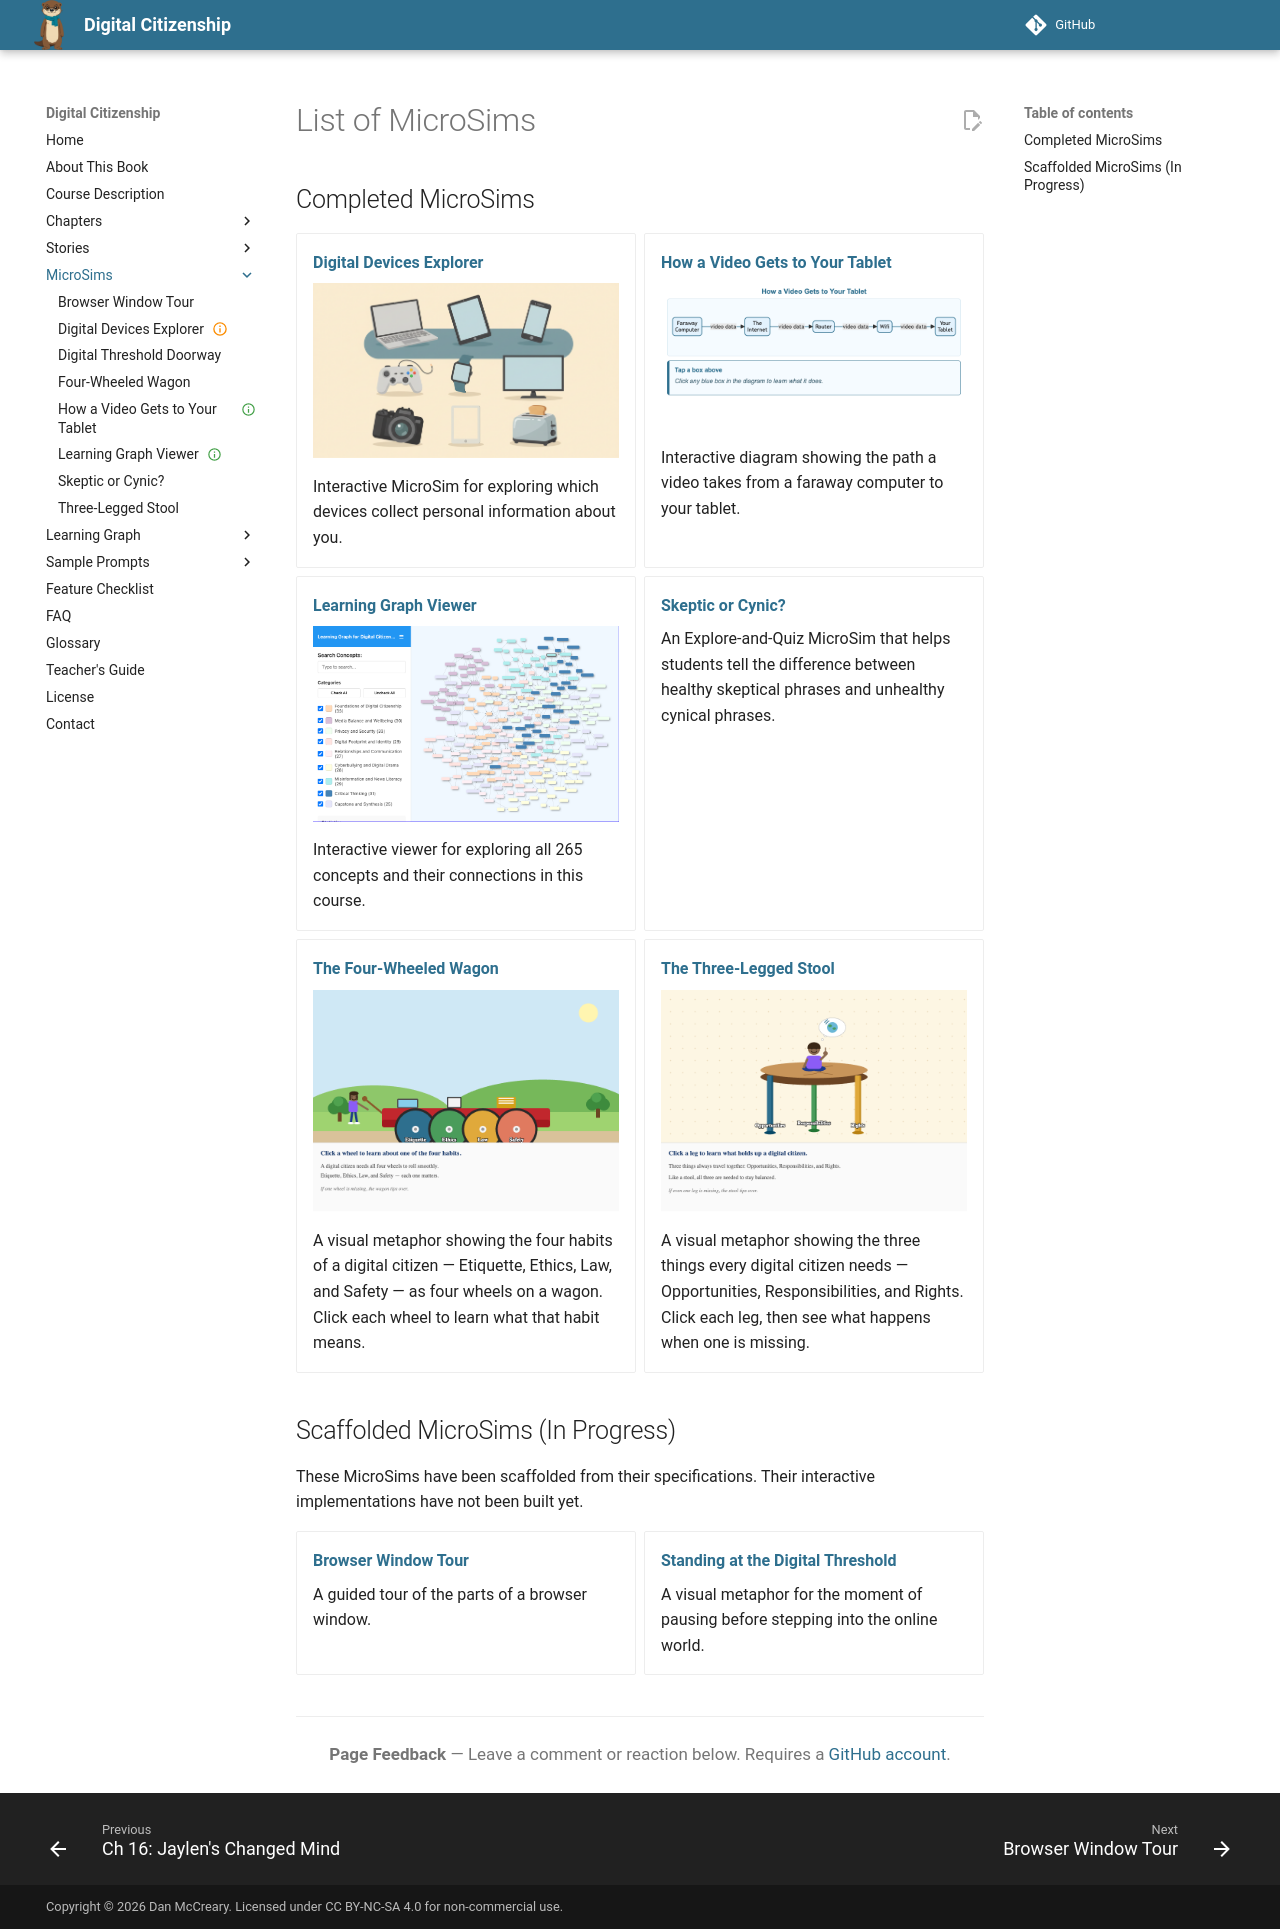

repository: dmccreary/digital-citizenship · page: sims/index.html · generator: mkdocs

# List of MicroSims

## Completed MicroSims

<div class="grid cards" markdown>

-   **[Digital Devices Explorer](./digital-devices-explorer/index.md)**

    ![Digital Devices Explorer](./digital-devices-explorer/digital-devices.png)

    Interactive MicroSim for exploring which devices collect personal information about you.

-   **[How a Video Gets to Your Tablet](./internet-flow/index.md)**

    ![How a Video Gets to Your Tablet](./internet-flow/internet-flow.png)

    Interactive diagram showing the path a video takes from a faraway computer to your tablet.

-   **[Learning Graph Viewer](./graph-viewer/index.md)**

    ![View the Learning Graph](./graph-viewer/learning-graph.png)

    Interactive viewer for exploring all 265 concepts and their connections in this course.

-   **[Skeptic or Cynic?](./skeptic-or-cynic/index.md)**

    An Explore-and-Quiz MicroSim that helps students tell the difference between healthy skeptical phrases and unhealthy cynical phrases.

-   **[The Four-Wheeled Wagon](./four-habits-wagon/index.md)**

    ![The Four-Wheeled Wagon](./four-habits-wagon/four-habits-wagon.png)

    A visual metaphor showing the four habits of a digital citizen — Etiquette, Ethics, Law, and Safety — as four wheels on a wagon. Click each wheel to learn what that habit means.

-   **[The Three-Legged Stool](./three-legged-stool/index.md)**

    ![The Three-Legged Stool](./three-legged-stool/three-legged-stool.png)

    A visual metaphor showing the three things every digital citizen needs — Opportunities, Responsibilities, and Rights. Click each leg, then see what happens when one is missing.

</div>

## Scaffolded MicroSims (In Progress)

These MicroSims have been scaffolded from their specifications. Their interactive implementations have not been built yet.

<div class="grid cards" markdown>

-   **[Browser Window Tour](./browser-window-tour/index.md)**

    A guided tour of the parts of a browser window.

-   **[Standing at the Digital Threshold](./digital-threshold-doorway/index.md)**

    A visual metaphor for the moment of pausing before stepping into the online world.

</div>
